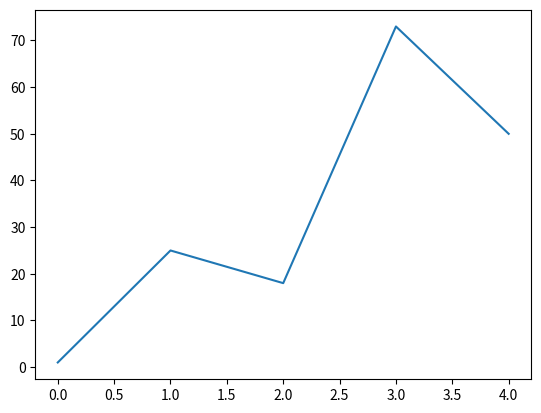

The script that saved this image:
import pandas as pd
import matplotlib.pyplot as plt

x = pd.Series([1,25,18,73,50])

plt.plot(x)

plt.show()
